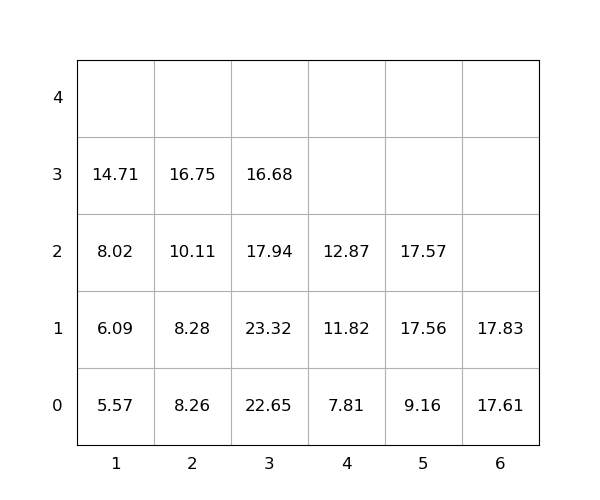

Values plotted in this chart, from the file beside it:
idx, loc_x, loc_y, loc_z, weight, group, score, seq, reloc, size(ft)
1, 6, 0, 0, 17.61, 0, 17.61, 0, 0, 20
2, 3, 0, 0, 22.65, 0, 22.65, 0, 0, 20
3, 5, 0, 0, 9.16, 0, 9.16, 0, 0, 20
4, 3, 0, 1, 23.32, 0, 23.32, 1, 1.0, 20
5, 2, 0, 0, 8.26, 0, 8.26, 2, 0, 20
6, 2, 0, 1, 8.28, 0, 8.28, 3, 0, 20
7, 3, 0, 2, 17.94, 0, 17.94, 4, 1.0, 20
8, 1, 0, 0, 5.57, 0, 5.57, 5, 0, 20
9, 5, 0, 1, 17.56, 0, 17.56, 6, 0, 20
10, 3, 0, 3, 16.68, 0, 16.68, 7, 1.0, 20
11, 6, 0, 1, 17.83, 0, 17.83, 8, 0, 20
12, 5, 0, 2, 17.57, 0, 17.57, 9, 0, 20
13, 4, 0, 0, 7.81, 0, 7.81, 10, 0, 20
14, 4, 0, 1, 11.82, 0, 11.82, 11, 0, 20
15, 2, 0, 2, 10.11, 0, 10.11, 12, 0, 20
16, 1, 0, 1, 6.09, 0, 6.09, 13, 0, 20
17, 2, 0, 3, 16.75, 0, 16.75, 14, 0, 20
18, 1, 0, 2, 8.02, 0, 8.02, 15, 0, 20
19, 1, 0, 3, 14.71, 0, 14.71, 16, 0, 20
20, 4, 0, 2, 12.87, 0, 12.87, 17, 0, 20
